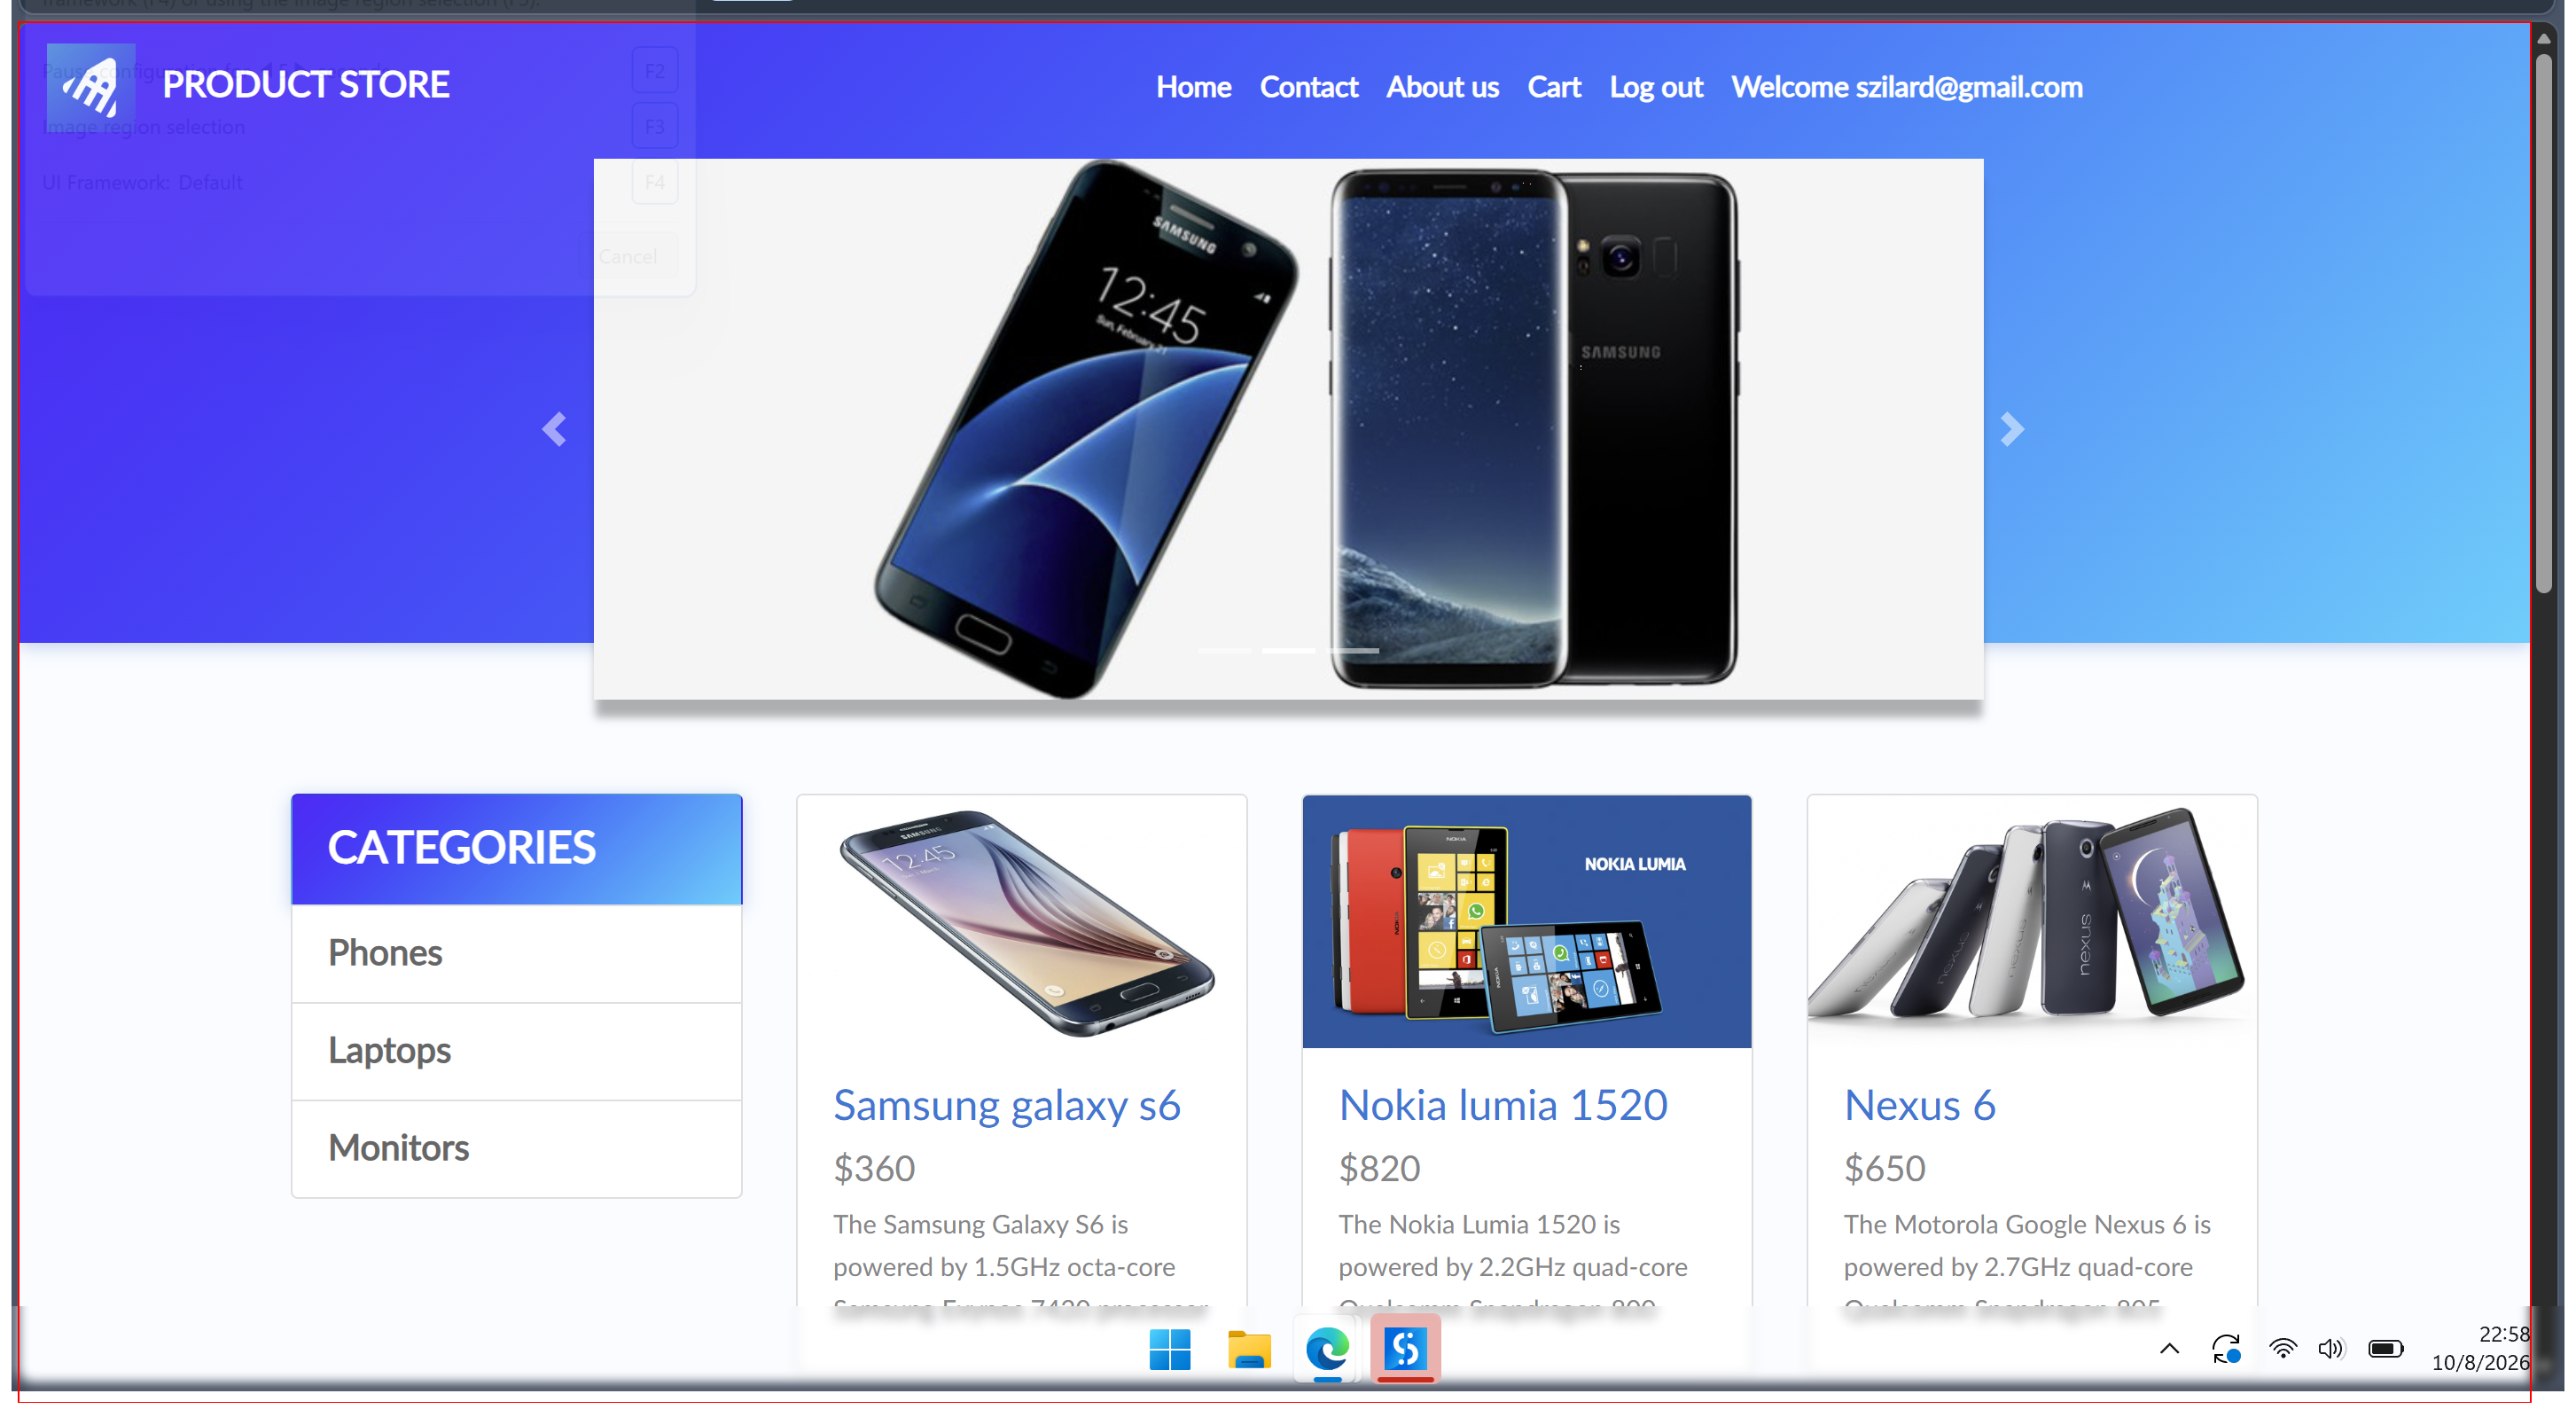
Workflow: PerformLogin

Step 1: find the link 'nava' (msedge.exe)

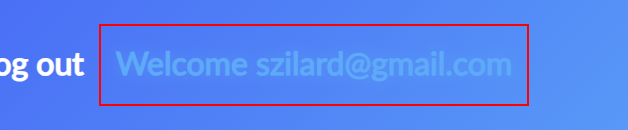
Step 2: get-text from the link 'nameofuser'

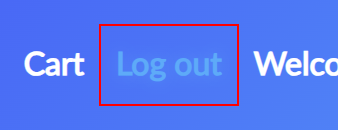
Step 3 [then]: click on the link

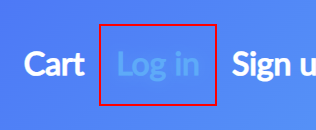
Step 4: click on the link (msedge.exe)

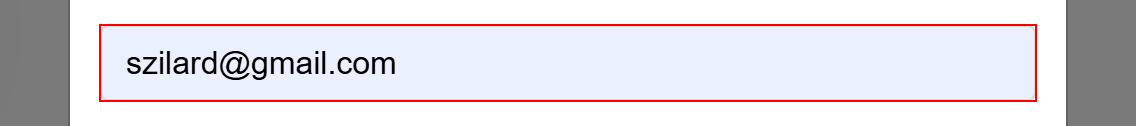
Step 5: type [retrievedUsername] into the text box 'loginusername' (msedge.exe)

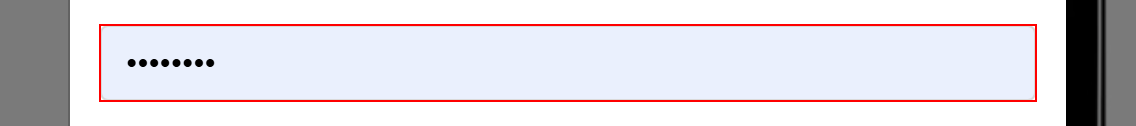
Step 6: type a value into the text box 'loginpassword' (msedge.exe)

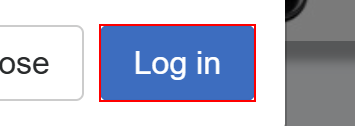
Step 7: click on the button 'Log in' (msedge.exe)
